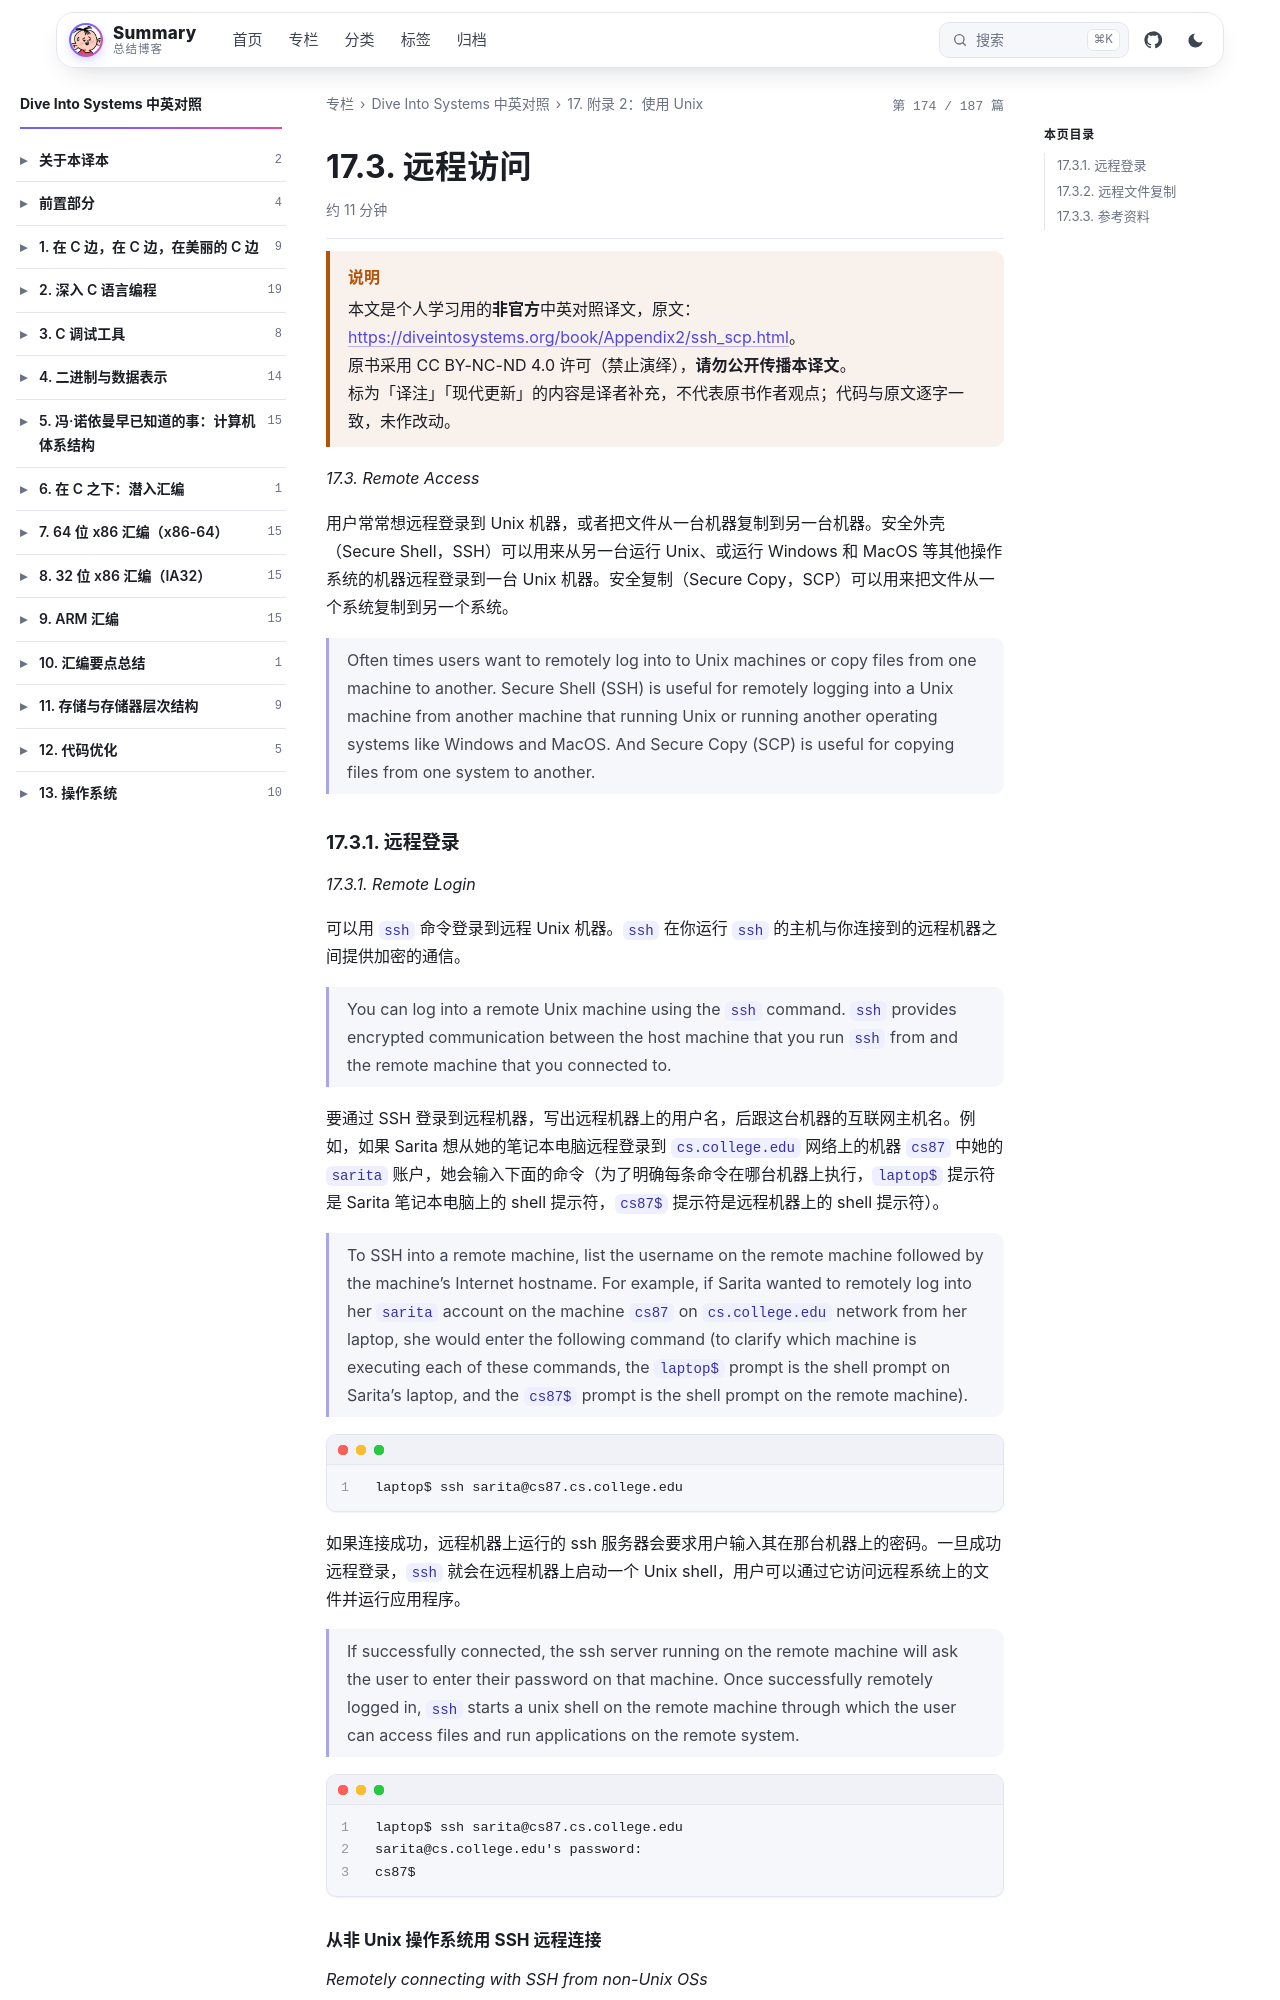

repository: wenPKtalk/wenpktalk.github.io · page: dive-into-systems/Appendix2/17.3-ssh_scp.html · generator: jekyll

---
title: "17.3. 远程访问"
original: https://diveintosystems.org/book/Appendix2/ssh_scp.html
credit: "Dive Into Systems (Suzanne J. Matthews, Tia Newhall, Kevin C. Webb)"
license: "CC BY-NC-ND 4.0 — 原书版权归作者所有"
book: dive-into-systems
chapter: Appendix2
order: 4
disableNunjucks: true
---

> [!WARNING] 说明
> 本文是个人学习用的**非官方**中英对照译文，原文：<https://diveintosystems.org/book/Appendix2/ssh_scp.html>。
> 原书采用 CC BY-NC-ND 4.0 许可（禁止演绎），**请勿公开传播本译文**。
> 标为「译注」「现代更新」的内容是译者补充，不代表原书作者观点；代码与原文逐字一致，未作改动。


*17.3. Remote Access*

用户常常想远程登录到 Unix 机器，或者把文件从一台机器复制到另一台机器。安全外壳（Secure Shell，SSH）可以用来从另一台运行 Unix、或运行 Windows 和 MacOS 等其他操作系统的机器远程登录到一台 Unix 机器。安全复制（Secure Copy，SCP）可以用来把文件从一个系统复制到另一个系统。

> Often times users want to remotely log into to Unix machines or copy files from one machine to another. Secure Shell (SSH) is useful for remotely logging into a Unix machine from another machine that running Unix or running another operating systems like Windows and MacOS. And Secure Copy (SCP) is useful for copying files from one system to another.

### 17.3.1. 远程登录

*17.3.1. Remote Login*

可以用 `ssh` 命令登录到远程 Unix 机器。`ssh` 在你运行 `ssh` 的主机与你连接到的远程机器之间提供加密的通信。

> You can log into a remote Unix machine using the `ssh` command. `ssh` provides encrypted communication between the host machine that you run `ssh` from and the remote machine that you connected to.

要通过 SSH 登录到远程机器，写出远程机器上的用户名，后跟这台机器的互联网主机名。例如，如果 Sarita 想从她的笔记本电脑远程登录到 `cs.college.edu` 网络上的机器 `cs87` 中她的 `sarita` 账户，她会输入下面的命令（为了明确每条命令在哪台机器上执行，`laptop$` 提示符是 Sarita 笔记本电脑上的 shell 提示符，`cs87$` 提示符是远程机器上的 shell 提示符）。

> To SSH into a remote machine, list the username on the remote machine followed by the machine’s Internet hostname. For example, if Sarita wanted to remotely log into her `sarita` account on the machine `cs87` on `cs.college.edu` network from her laptop, she would enter the following command (to clarify which machine is executing each of these commands, the `laptop$` prompt is the shell prompt on Sarita’s laptop, and the `cs87$` prompt is the shell prompt on the remote machine).

```
laptop$ ssh sarita@cs87.cs.college.edu
```

如果连接成功，远程机器上运行的 ssh 服务器会要求用户输入其在那台机器上的密码。一旦成功远程登录，`ssh` 就会在远程机器上启动一个 Unix shell，用户可以通过它访问远程系统上的文件并运行应用程序。

> If successfully connected, the ssh server running on the remote machine will ask the user to enter their password on that machine. Once successfully remotely logged in, `ssh` starts a unix shell on the remote machine through which the user can access files and run applications on the remote system.

```
laptop$ ssh sarita@cs87.cs.college.edu
sarita@cs.college.edu's password:
cs87$
```
